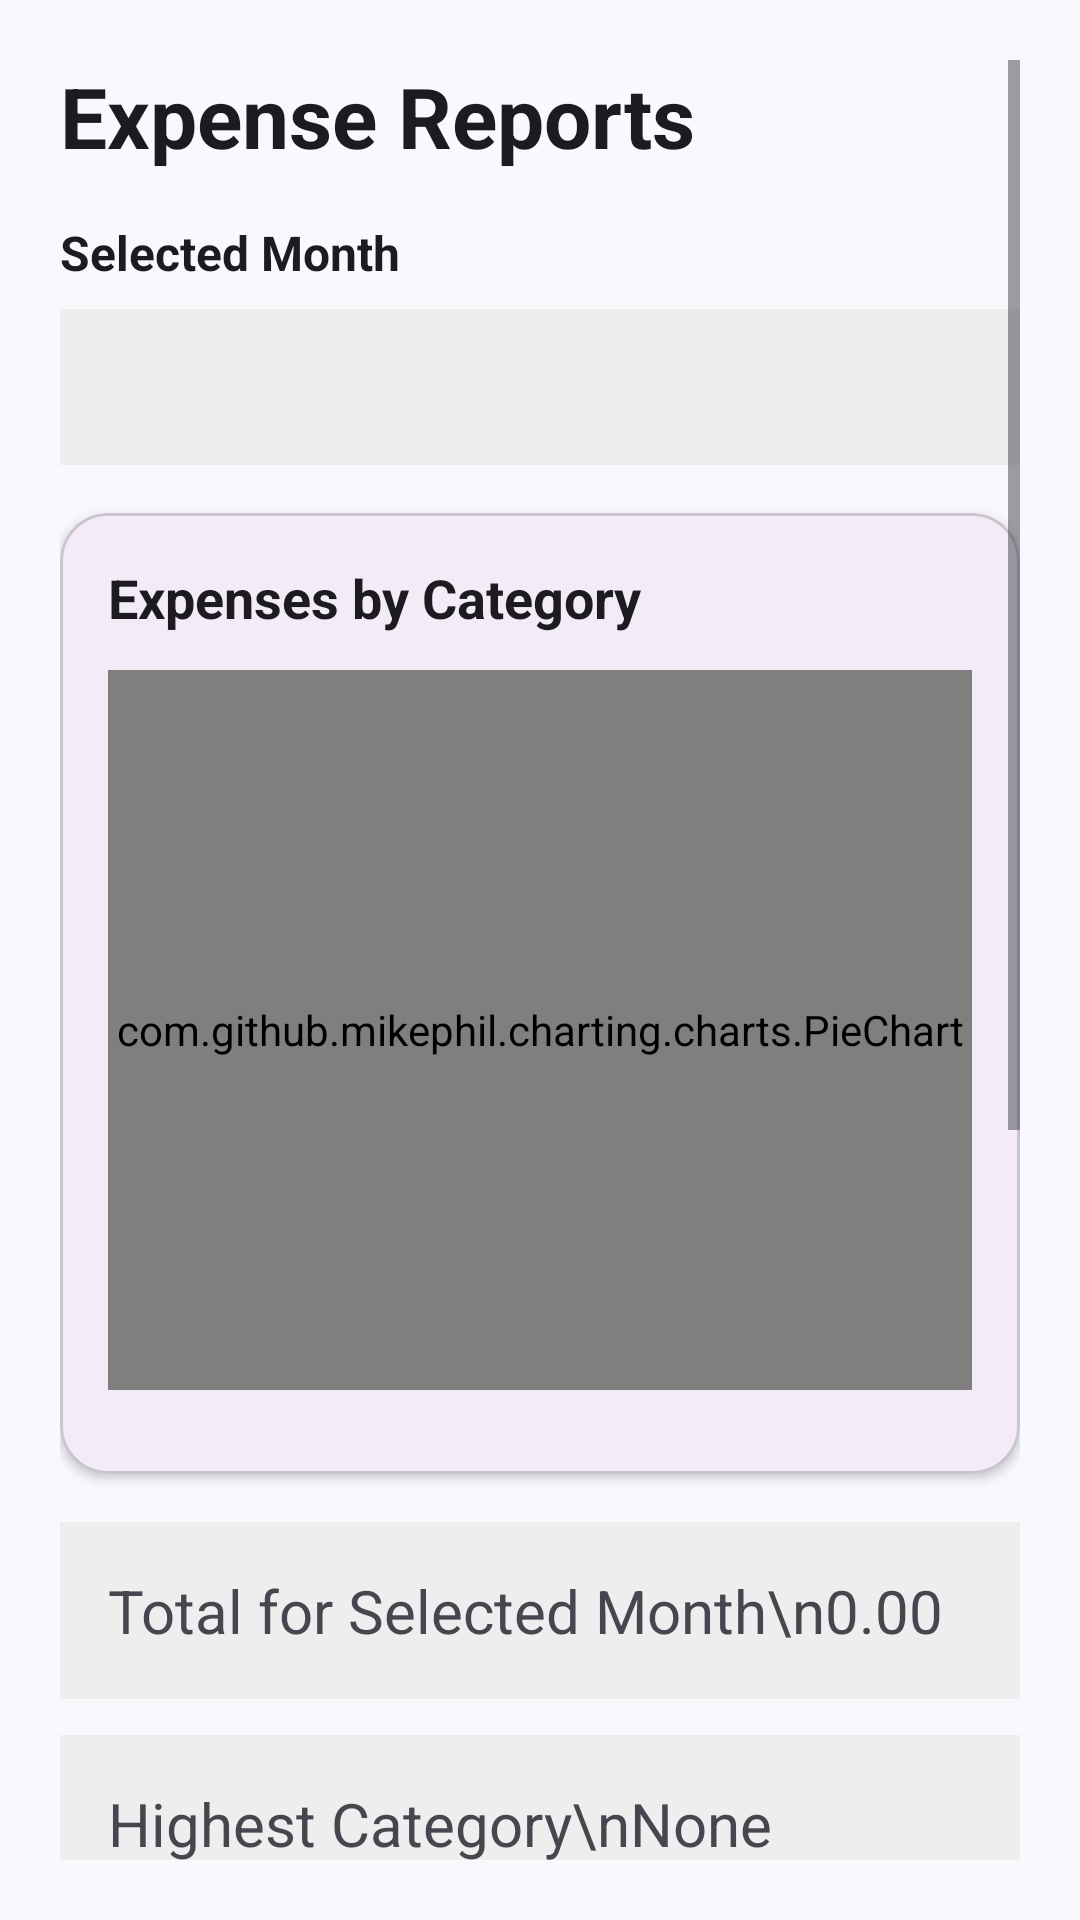

The Android layout XML behind this screen, and the referenced resources:
<!-- AndroidManifest.xml: application theme Theme.MOBDEVE_MCO -->
<!-- res/layout/reports_activity.xml -->
<?xml version="1.0" encoding="utf-8"?>
<ScrollView xmlns:android="http://schemas.android.com/apk/res/android"
    xmlns:app="http://schemas.android.com/apk/res-auto"
    android:layout_width="match_parent"
    android:layout_height="match_parent"
    android:background="@color/background"
    android:padding="20dp">

    <LinearLayout
        android:layout_width="match_parent"
        android:layout_height="wrap_content"
        android:orientation="vertical">

        <TextView
            android:layout_width="wrap_content"
            android:layout_height="wrap_content"
            android:layout_marginBottom="16dp"
            android:text="Expense Reports"
            android:textColor="@color/textPrimary"
            android:textSize="28sp"
            android:textStyle="bold" />

        <TextView
            android:layout_width="wrap_content"
            android:layout_height="wrap_content"
            android:text="Selected Month"
            android:textColor="@color/textPrimary"
            android:textSize="16sp"
            android:textStyle="bold" />

        <Spinner
            android:id="@+id/spinnerReportMonth"
            android:layout_width="match_parent"
            android:layout_height="52dp"
            android:layout_marginTop="8dp"
            android:layout_marginBottom="16dp"
            android:background="#EEEEEE"
            android:paddingStart="12dp"
            android:paddingEnd="12dp" />

        <com.google.android.material.card.MaterialCardView
            android:layout_width="match_parent"
            android:layout_height="wrap_content"
            android:layout_marginBottom="16dp"
            app:cardCornerRadius="16dp"
            app:cardElevation="2dp">

            <LinearLayout
                android:layout_width="match_parent"
                android:layout_height="wrap_content"
                android:orientation="vertical"
                android:padding="16dp">

                <TextView
                    android:layout_width="wrap_content"
                    android:layout_height="wrap_content"
                    android:text="Expenses by Category"
                    android:textColor="@color/textPrimary"
                    android:textSize="18sp"
                    android:textStyle="bold" />

                <com.github.mikephil.charting.charts.PieChart
                    android:id="@+id/pieCategoryExpenses"
                    android:layout_width="match_parent"
                    android:layout_height="240dp"
                    android:layout_marginTop="12dp" />

                <androidx.recyclerview.widget.RecyclerView
                    android:id="@+id/rvReportCategories"
                    android:layout_width="match_parent"
                    android:layout_height="wrap_content"
                    android:layout_marginTop="12dp"
                    android:nestedScrollingEnabled="false" />
            </LinearLayout>
        </com.google.android.material.card.MaterialCardView>

        <TextView
            android:id="@+id/tvMonthlyTotal"
            android:layout_width="match_parent"
            android:layout_height="wrap_content"
            android:layout_marginBottom="12dp"
            android:background="#EEEEEE"
            android:padding="16dp"
            android:text="Total for Selected Month\n0.00"
            android:textSize="20sp" />

        <TextView
            android:id="@+id/tvHighestCategory"
            android:layout_width="match_parent"
            android:layout_height="wrap_content"
            android:layout_marginBottom="16dp"
            android:background="#EEEEEE"
            android:padding="16dp"
            android:text="Highest Category\nNone"
            android:textSize="20sp" />

        <TextView
            android:id="@+id/tvReportBudgetProgress"
            android:layout_width="match_parent"
            android:layout_height="wrap_content"
            android:layout_marginBottom="8dp"
            android:background="#EEEEEE"
            android:padding="16dp"
            android:text="Budget Progress\n0% of 0.00"
            android:textSize="20sp" />

        <ProgressBar
            android:id="@+id/progressReportBudget"
            style="?android:attr/progressBarStyleHorizontal"
            android:layout_width="match_parent"
            android:layout_height="12dp"
            android:layout_marginBottom="16dp"
            android:max="100"
            android:progress="0"
            android:progressTint="@color/primary"
            android:progressBackgroundTint="@color/primaryContainer" />

        <com.google.android.material.card.MaterialCardView
            android:layout_width="match_parent"
            android:layout_height="wrap_content"
            app:cardCornerRadius="16dp"
            app:cardElevation="2dp">

            <LinearLayout
                android:layout_width="match_parent"
                android:layout_height="wrap_content"
                android:orientation="vertical"
                android:padding="16dp">

                <TextView
                    android:layout_width="wrap_content"
                    android:layout_height="wrap_content"
                    android:text="Spending by Receipt Date"
                    android:textColor="@color/textPrimary"
                    android:textSize="18sp"
                    android:textStyle="bold" />

                <com.github.mikephil.charting.charts.BarChart
                    android:id="@+id/barMonthlySpending"
                    android:layout_width="match_parent"
                    android:layout_height="260dp"
                    android:layout_marginTop="12dp" />
            </LinearLayout>
        </com.google.android.material.card.MaterialCardView>
    </LinearLayout>
</ScrollView>
<!-- resources referenced by this layout -->
<resources>
  <color name="background">#F8F9FC</color>
  <color name="primary">#6750A4</color>
  <color name="primaryContainer">#EADDFF</color>
  <color name="textPrimary">#1C1B1F</color>
  <style name="Theme.MOBDEVE_MCO" parent="Base.Theme.MOBDEVE_MCO" />
  <style name="Base.Theme.MOBDEVE_MCO" parent="Theme.Material3.DayNight.NoActionBar">
      </style>
</resources>
